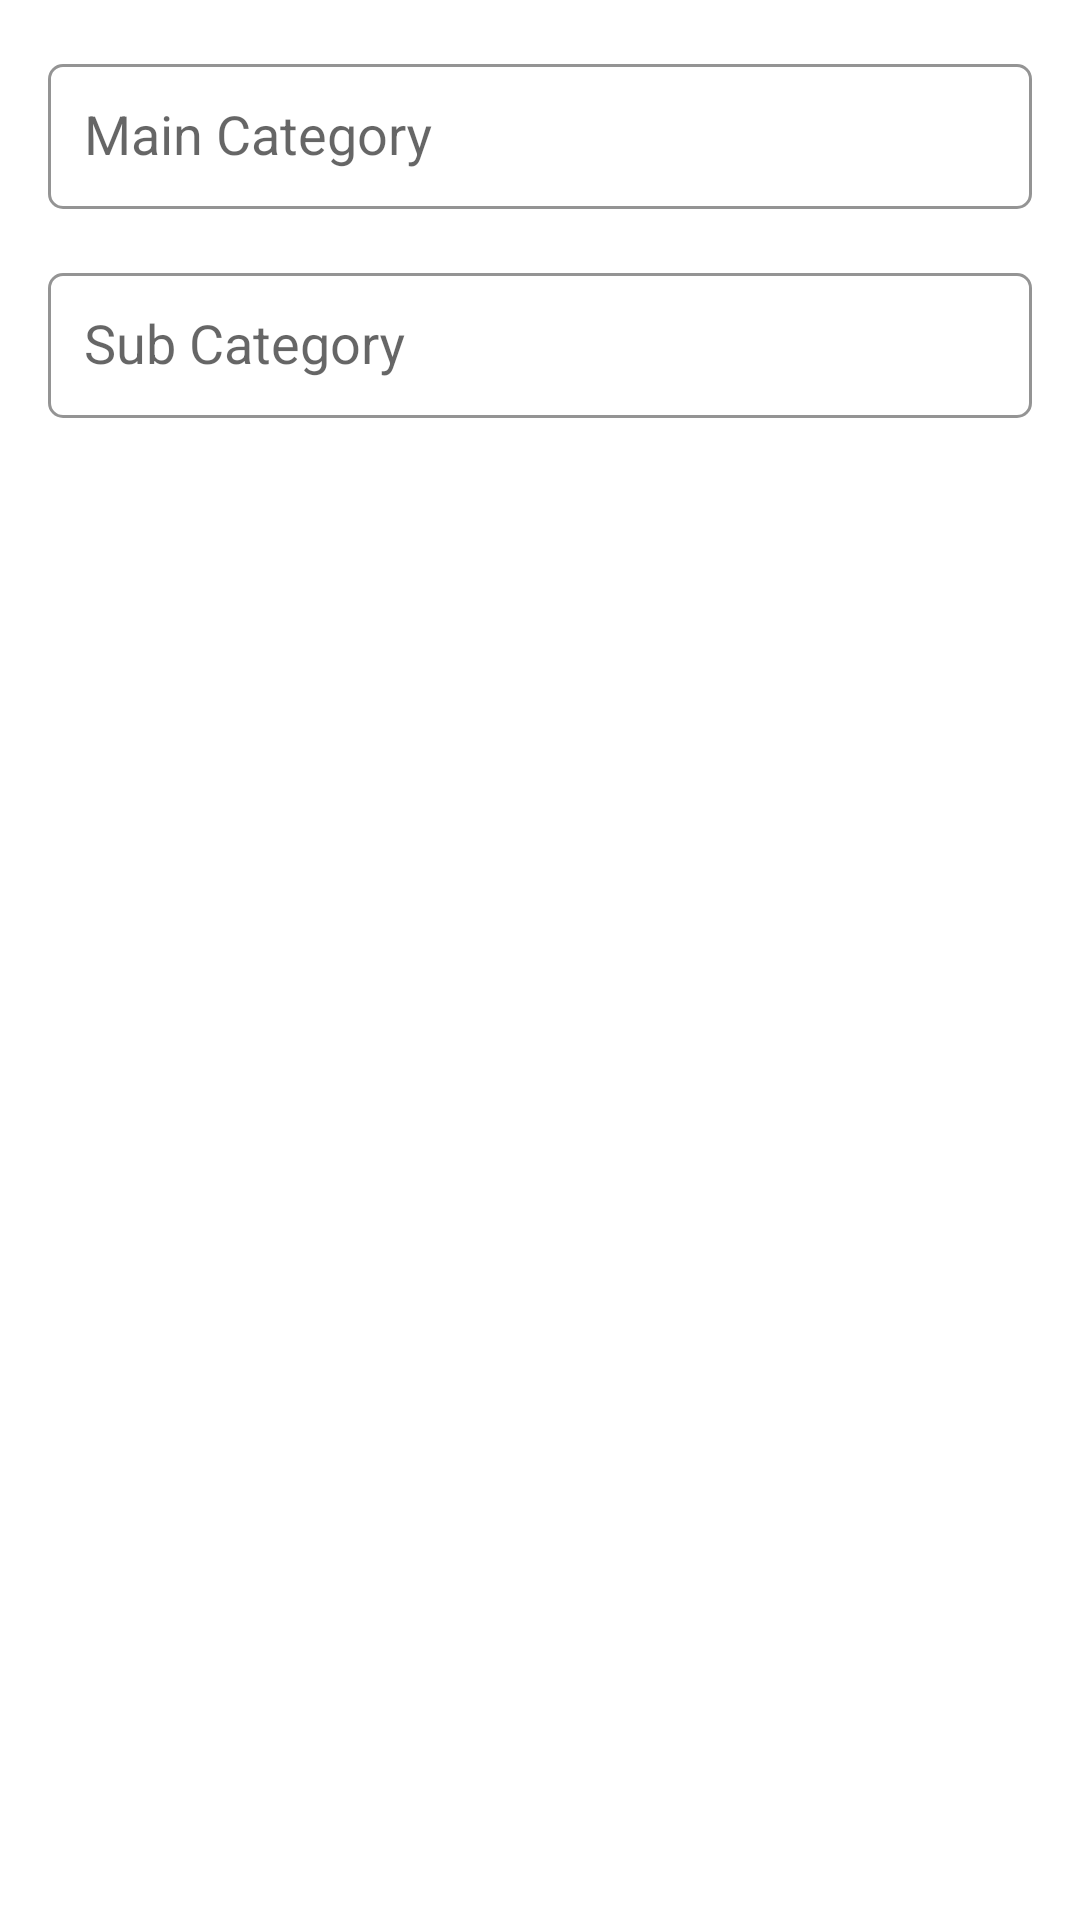

Write the Android layout XML for this screen, with the resource values it uses.
<!-- AndroidManifest.xml: application theme Theme.MazaadyTask -->
<!-- res/layout/activity_first_page.xml -->
<?xml version="1.0" encoding="utf-8"?>
<ScrollView xmlns:android="http://schemas.android.com/apk/res/android"
    xmlns:tools="http://schemas.android.com/tools"
    android:layout_width="match_parent"
    android:layout_height="match_parent">

    <LinearLayout
        android:layout_width="match_parent"
        android:layout_height="wrap_content"
        android:orientation="vertical"
        android:padding="16dp"
        tools:context=".firstPage.FirstPageActivity">

        <TextView
            android:id="@+id/loadingText"
            android:layout_width="match_parent"
            android:layout_height="wrap_content"
            android:gravity="center"
            android:padding="12dp"
            android:text="@string/loading_please_wait"
            android:textColor="@color/black"
            android:textSize="16sp"
            android:textStyle="bold"
            android:visibility="gone"
            tools:visibility="visible" />

        <com.google.android.material.textfield.TextInputLayout
            android:id="@+id/main_cat_text_input_layout"
            style="@style/textInputStyle"
            android:layout_width="match_parent"
            android:layout_height="wrap_content"
            android:clickable="true"
            android:hint="@string/main_category"
            android:labelFor="@+id/main_cat">

            <AutoCompleteTextView
                android:id="@+id/main_cat"
                android:layout_width="match_parent"
                android:layout_height="wrap_content"
                android:autofillHints="false"
                android:background="@null"
                android:inputType="none"
                android:padding="12dp" />
        </com.google.android.material.textfield.TextInputLayout>

        <com.google.android.material.textfield.TextInputLayout
            android:id="@+id/sub_cat_text_input_layout"
            style="@style/textInputStyle"
            android:layout_width="match_parent"
            android:layout_height="wrap_content"
            android:layout_marginTop="16dp"
            android:clickable="true"
            android:hint="@string/subcategory"
            android:labelFor="@id/sub_cat">

            <AutoCompleteTextView
                android:id="@+id/sub_cat"
                android:layout_width="match_parent"
                android:layout_height="wrap_content"
                android:autofillHints="false"
                android:background="@null"
                android:inputType="none"
                android:padding="12dp" />

        </com.google.android.material.textfield.TextInputLayout>

        <LinearLayout
            android:id="@+id/sub_cat_options_layout"
            android:layout_width="match_parent"
            android:layout_height="wrap_content"
            android:orientation="vertical" />
    </LinearLayout>
</ScrollView>
<!-- resources referenced by this layout -->
<resources>
  <color name="black">#FF000000</color>
  <string name="loading_please_wait">Loading, Please Wait…</string>
  <string name="main_category">Main Category</string>
  <string name="subcategory">Sub Category</string>
  <style name="textInputStyle" parent="@style/Widget.MaterialComponents.TextInputLayout.OutlinedBox">
          <item name="boxStrokeColor">@color/purple_500</item>
          <item name="boxCornerRadiusBottomEnd">5dp</item>
          <item name="boxCornerRadiusBottomStart">5dp</item>
          <item name="boxCornerRadiusTopEnd">5dp</item>
          <item name="boxCornerRadiusTopStart">5dp</item>
          <item name="errorIconTint">@android:color/holo_red_dark</item>
          <item name="errorTextColor">@android:color/holo_red_dark</item>
          <item name="errorTextAppearance">@style/errorTextStyle</item>
      </style>
  <style name="Theme.MazaadyTask" parent="Theme.MaterialComponents.Light.NoActionBar">
          
          <item name="colorPrimary">@color/purple_500</item>
          <item name="colorPrimaryVariant">@color/purple_700</item>
          <item name="colorOnPrimary">@color/white</item>
          
          <item name="colorSecondary">@color/teal_200</item>
          <item name="colorSecondaryVariant">@color/teal_700</item>
          <item name="colorOnSecondary">@color/black</item>
          
          <item name="android:statusBarColor">?attr/colorPrimaryVariant</item>
          
      </style>
  <style name="errorTextStyle">
          <item name="android:textColor">@android:color/holo_red_dark</item>
          <item name="android:textSize">8sp</item>
      </style>
  <color name="white">#FFFFFFFF</color>
  <color name="teal_200">#FF4DC9D1</color>
  <color name="teal_700">#00777F</color>
  <!-- not gathered from this repository: default colours our renderer supplied (Android Studio template values) -->
  <color name="purple_500">#FF6200EE</color>
  <color name="purple_700">#FF3700B3</color>
</resources>
